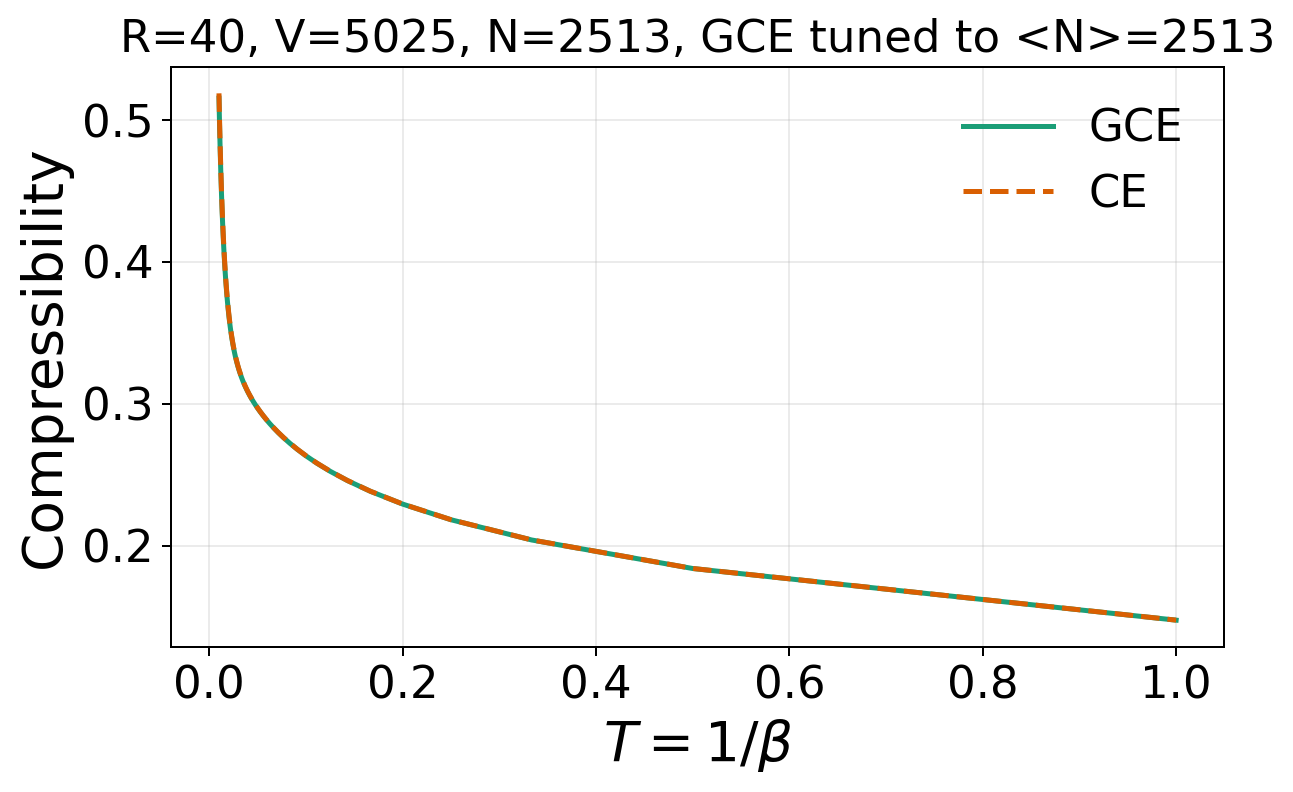

The file beside this chart, header and first rows:
temperature	kappa_grand_canonical	kappa_canonical
1	0.1477	0.1477
0.5	0.1841	0.1841
0.3333	0.2042	0.2042
0.25	0.2184	0.2185
0.2	0.2295	0.2295
0.1667	0.2385	0.2385
0.1429	0.246	0.2461
0.125	0.2526	0.2526
0.1111	0.2583	0.2584
0.1	0.2635	0.2635
0.09091	0.2681	0.2682
0.08333	0.2723	0.2724
0.07692	0.2762	0.2763
0.07143	0.2797	0.2798
0.06667	0.2831	0.2832
0.0625	0.2862	0.2863
0.05882	0.2891	0.2892
0.05556	0.2919	0.292
0.05263	0.2945	0.2946
0.05	0.297	0.2971
0.04762	0.2994	0.2996
0.04545	0.3017	0.3019
0.04348	0.304	0.3041
0.04167	0.3062	0.3063
0.04	0.3083	0.3085
0.03846	0.3104	0.3106
0.03704	0.3125	0.3127
0.03571	0.3146	0.3148
0.03448	0.3166	0.3169
0.03333	0.3187	0.3189
0.03226	0.3207	0.321
0.03125	0.3227	0.3231
0.0303	0.3248	0.3252
0.02941	0.3269	0.3273
0.02857	0.329	0.3294
0.02778	0.3311	0.3315
0.02703	0.3332	0.3337
0.02632	0.3354	0.3359
0.02564	0.3376	0.3381
0.025	0.3398	0.3404
0.02439	0.342	0.3426
0.02381	0.3443	0.3449
0.02326	0.3466	0.3473
0.02273	0.3489	0.3496
0.02222	0.3513	0.352
0.02174	0.3537	0.3545
0.02128	0.3561	0.3569
0.02083	0.3586	0.3594
0.02041	0.361	0.3619
0.02	0.3635	0.3645
0.01961	0.3661	0.3671
0.01923	0.3687	0.3697
0.01887	0.3713	0.3723
0.01852	0.3739	0.375
0.01818	0.3765	0.3777
0.01786	0.3792	0.3804
0.01754	0.3819	0.3832
0.01724	0.3847	0.386
0.01695	0.3874	0.3888
0.01667	0.3902	0.3916
... 40 more rows
